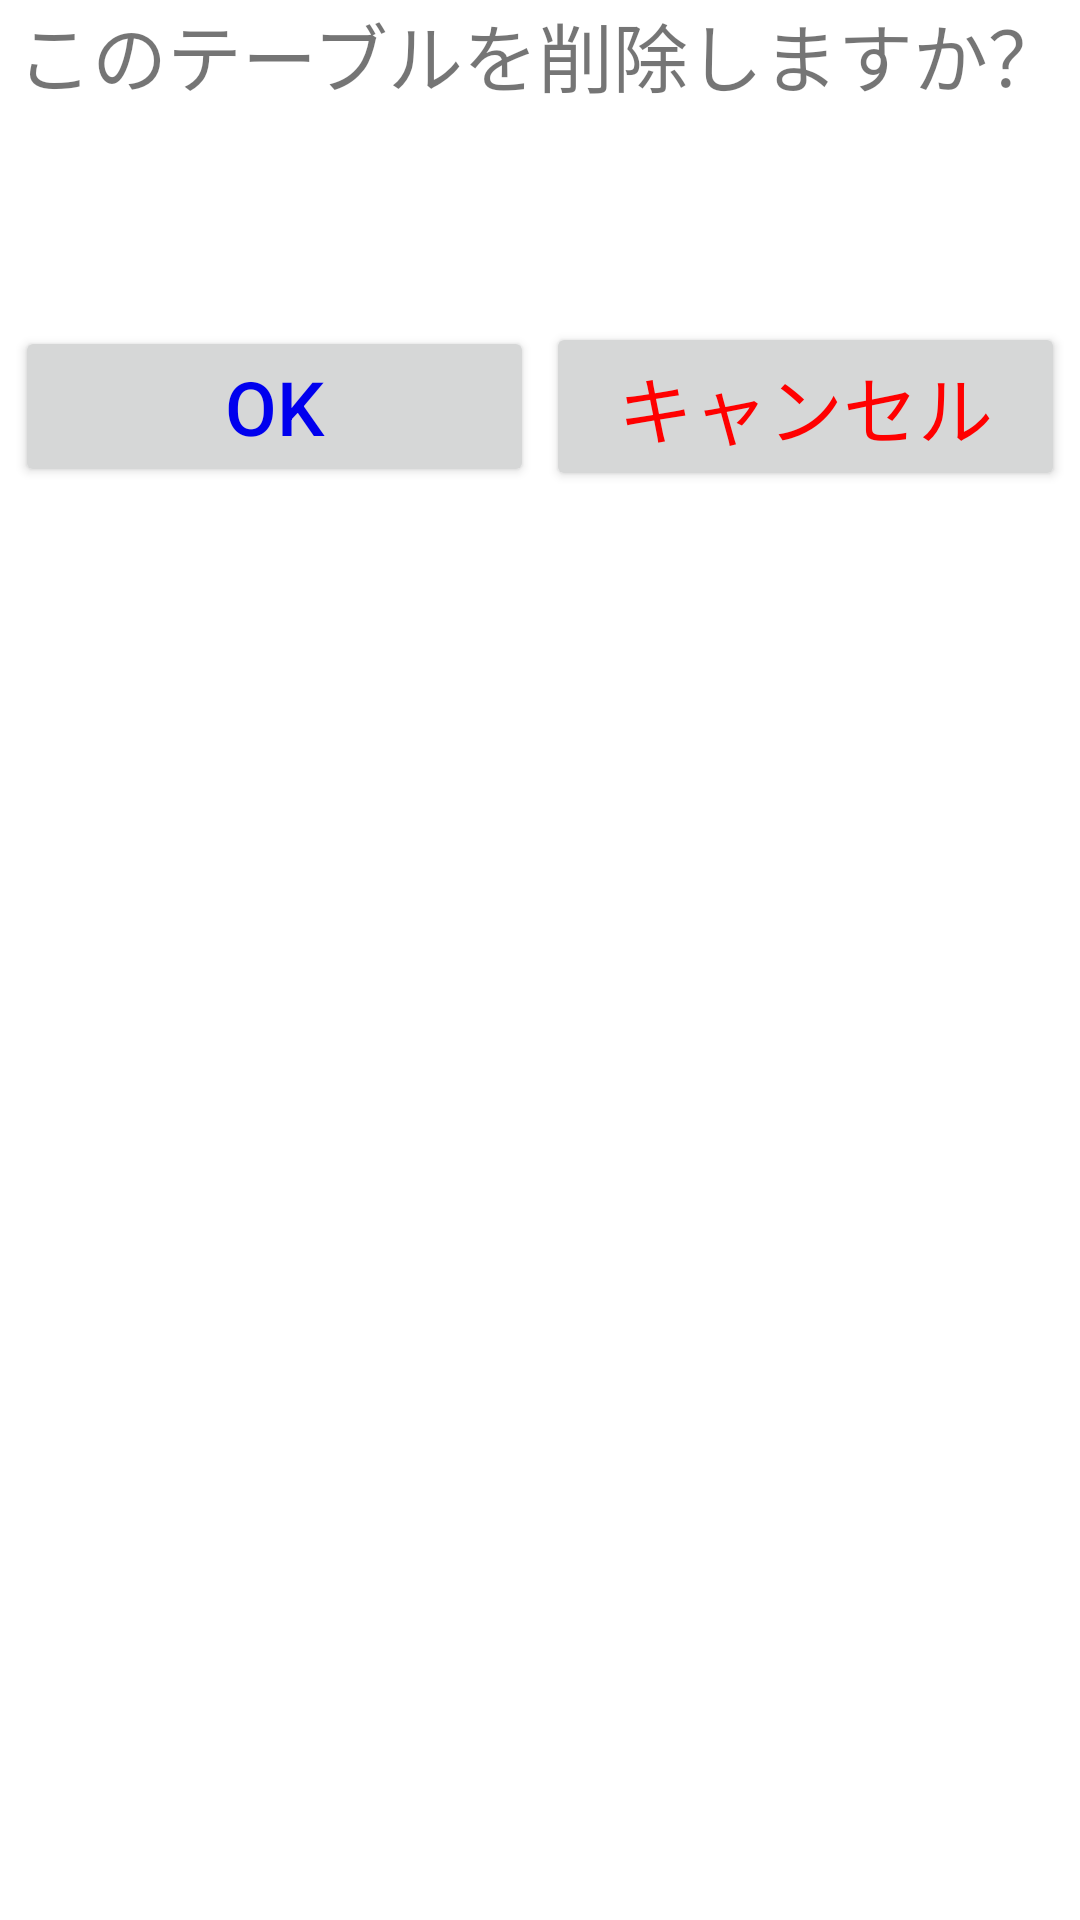

Write the Android layout XML for this screen, with the resource values it uses.
<!-- AndroidManifest.xml: fallback theme Theme.MaterialComponents.DayNight.NoActionBar -->
<!-- res/layout/dlg_confirm_drop_table.xml -->
<?xml version="1.0" encoding="utf-8"?>

<LinearLayout xmlns:android="http://schemas.android.com/apk/res/android"
    android:layout_width="match_parent"
    android:layout_height="match_parent"
    android:orientation="vertical" >

    <LinearLayout
        android:layout_width="match_parent"
        android:layout_height="wrap_content" 
        
        android:gravity="center"
        >

        <TextView
            android:id="@+id/dlg_confirm_drop_table_tv_message_drop"
            android:layout_width="wrap_content"
            android:layout_height="wrap_content"
             
            android:text="@string/dlg_confirm_drop_table_tv_message_drop"
            android:textSize="25dp"
            />

    </LinearLayout>

    <LinearLayout
        android:layout_width="match_parent"
        android:layout_height="wrap_content" 
        
        android:gravity="center"
        
        >
		
		
        <TextView
            android:id="@+id/dlg_confirm_drop_table_tv_table_name"
            android:layout_width="wrap_content"
            android:layout_height="wrap_content"
             
            android:textColor="@color/yello"
            android:textSize="25dp"
            
            android:layout_marginBottom="20dp"
            android:layout_marginTop="20dp"
            />

    </LinearLayout>

    <LinearLayout
        android:layout_width="match_parent"
        android:layout_height="wrap_content" 
        
        android:gravity="center"
        >

        <Button
            android:id="@+id/dlg_confirm_drop_table_btn_ok"
            
            android:layout_width="200dp"
            android:layout_height="wrap_content"
            android:layout_weight="1"
            
            android:text="@string/generic_ok" 
            android:textSize="25dp"
            android:textColor="@color/blue1"
            
            android:layout_marginLeft="5dp"
            android:layout_marginRight="2dp"
            android:layout_marginBottom="5dp"
            
            />

        <Button
            android:id="@+id/dlg_confirm_drop_table_btn_cancel"
            
            android:layout_width="200dp"
            android:layout_height="wrap_content"
            android:layout_weight="1"
            
            android:text="@string/generic_cancel" 
            android:textSize="25dp"
            android:textColor="@color/red"
            
            android:layout_marginLeft="2dp"
            android:layout_marginRight="5dp"
            android:layout_marginBottom="5dp"
            
            />

    </LinearLayout>

</LinearLayout>
<!-- resources referenced by this layout -->
<resources>
  <color name="blue1">#0000EE</color>
  <color name="red">#ff0000</color>
  <color name="yello">#ffff00</color>
  <string name="dlg_confirm_drop_table_tv_message_drop">このテーブルを削除しますか？</string>
  <string name="generic_cancel">キャンセル</string>
  <string name="generic_ok">OK</string>
</resources>
